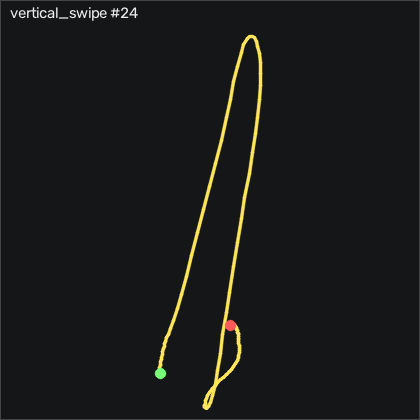

The table this chart was drawn from, first rows:
t_s, ax, ay, az, gx, gy, gz, seq
0.00000, -1.04, -0.389, 0.00300, -5.766, -2.916, -7.295, 12265
0.00900, -1.075, -0.401, -0.00200, -4.638, -6.056, -6.045, 12266
0.01900, -1.064, -0.402, -0.00300, -2.809, -11.18, -5.709, 12267
0.02900, -1.041, -0.401, 0.00100, -0.9805, -15.93, -6.136, 12268
0.04000, -1.016, -0.395, 0.00500, 0.8495, -19.93, -7.508, 12269
0.04900, -0.982, -0.38, 0.00300, 2.495, -23.04, -8.606, 12270
0.05900, -0.968, -0.365, 0.00700, 3.745, -24.65, -9.032, 12271
0.06900, -0.998, -0.359, 0.01100, 4.263, -25.14, -8.423, 12272
0.08000, -1.022, -0.363, 0.01300, 4.356, -26.85, -6.502, 12273
0.08900, -1.026, -0.367, 0.02900, 4.843, -30.38, -5.008, 12274
0.09900, -0.974, -0.379, 0.04400, 6.154, -35.42, -4.947, 12275
0.109, -0.889, -0.364, 0.04100, 7.984, -39.32, -4.307, 12276
0.119, -0.844, -0.34, 0.03900, 9.539, -39.1, -5.282, 12277
0.129, -0.9, -0.341, 0.03400, 9.752, -35.29, -5.709, 12278
0.139, -1.012, -0.38, 0.03200, 9.264, -31.91, -4.154, 12279
0.149, -1.14, -0.425, 0.00700, 9.661, -31.82, -0.8618, 12280
0.159, -1.33, -0.508, -0.01400, 10.54, -34.29, 5.083, 12281
0.17, -1.541, -0.59, -0.05000, 13.14, -41.6, 13.93, 12282
0.179, -1.769, -0.63, -0.08100, 18.72, -56.02, 22.1, 12283
0.189, -1.991, -0.605, -0.144, 28.38, -78.4, 19.08, 12284
0.199, -2.18, -0.564, -0.217, 39.78, -109, 2.583, 12285
0.21, -2.329, -0.481, -0.277, 51.09, -147.6, -10.89, 12286
0.219, -2.217, -0.386, -0.322, 61.15, -196, -22.39, 12287
0.229, -1.849, -0.399, -0.371, 66.46, -245.7, -27.02, 12288
0.239, -1.398, -0.429, -0.335, 70.61, -282.5, -25.19, 12289
0.249, -1.011, -0.365, -0.297, 77.31, -304, -25.1, 12290
0.259, -0.71, -0.261, -0.229, 82.1, -312.4, -23.48, 12291
0.269, -0.425, -0.194, -0.136, 82.22, -312.2, -20.74, 12292
0.279, -0.25, -0.122, -0.123, 78.68, -306.8, -18.45, 12293
0.289, 0.05200, -0.06700, 0.09100, 72.65, -302.1, -10.07, 12294
0.3, 0.314, -0.06200, 0.229, 63.93, -288.7, -1.685, 12295
0.309, 0.533, -0.07200, 0.33, 56.64, -267.1, -1.075, 12296
0.319, 0.705, -0.06100, 0.434, 51.64, -237.8, -2.081, 12297
0.329, 0.85, -0.08700, 0.524, 47.01, -203.6, 0.7242, 12298
0.34, 0.953, -0.08300, 0.592, 44.26, -164.7, 0.7242, 12299
0.349, 0.988, -0.06200, 0.647, 42.8, -120.9, -2.508, 12300
0.359, 0.916, -0.03600, 0.672, 40.42, -75.63, -2.691, 12301
0.369, 0.779, -0.02200, 0.659, 36.4, -35.45, -0.4038, 12302
0.38, 0.648, -0.04700, 0.662, 31.73, -2.641, 3.102, 12303
0.389, 0.565, -0.07500, 0.649, 27.77, 24.07, 13.16, 12304
0.399, 0.523, -0.04700, 0.617, 25.45, 47.36, 26.73, 12305
0.409, 0.498, 0.02900, 0.594, 23.35, 70.38, 36.76, 12306
0.419, 0.426, 0.1, 0.566, 18.96, 95.1, 40.08, 12307
0.429, 0.357, 0.133, 0.531, 12.04, 119.2, 40.11, 12308
0.439, 0.302, 0.129, 0.479, 3.684, 142.9, 41.36, 12309
0.449, 0.199, 0.13, 0.423, -4.822, 167.6, 44.5, 12310
0.459, 0.129, 0.119, 0.374, -13.05, 190.5, 46.36, 12311
0.47, 0.04100, 0.137, 0.294, -20.22, 213.2, 45.39, 12312
0.479, -0.02000, 0.148, 0.202, -28.33, 235.1, 41.88, 12313
0.489, -0.113, 0.112, 0.11, -37.69, 256.7, 38.13, 12314
0.499, -0.267, 0.03600, 0.01000, -46.56, 278.6, 34.41, 12315
0.51, -0.484, -0.07000, -0.07400, -53.08, 298.3, 30.05, 12316
0.519, -0.739, -0.18, -0.14, -55.92, 313.5, 27.8, 12317
0.529, -1, -0.247, -0.236, -54.61, 321.6, 26.3, 12318
0.539, -1.219, -0.26, -0.273, -51.04, 320.7, 25.14, 12319
0.55, -1.427, -0.263, -0.297, -47.9, 314.2, 25.3, 12320
0.559, -1.669, -0.292, -0.319, -45.89, 304.1, 24.72, 12321
0.569, -1.928, -0.338, -0.331, -43.27, 287.2, 22.61, 12322
0.579, -2.135, -0.327, -0.368, -38.82, 260.9, 19.99, 12323
0.589, -2.331, -0.293, -0.346, -34.94, 227.9, 19.32, 12324
... 59 more rows
